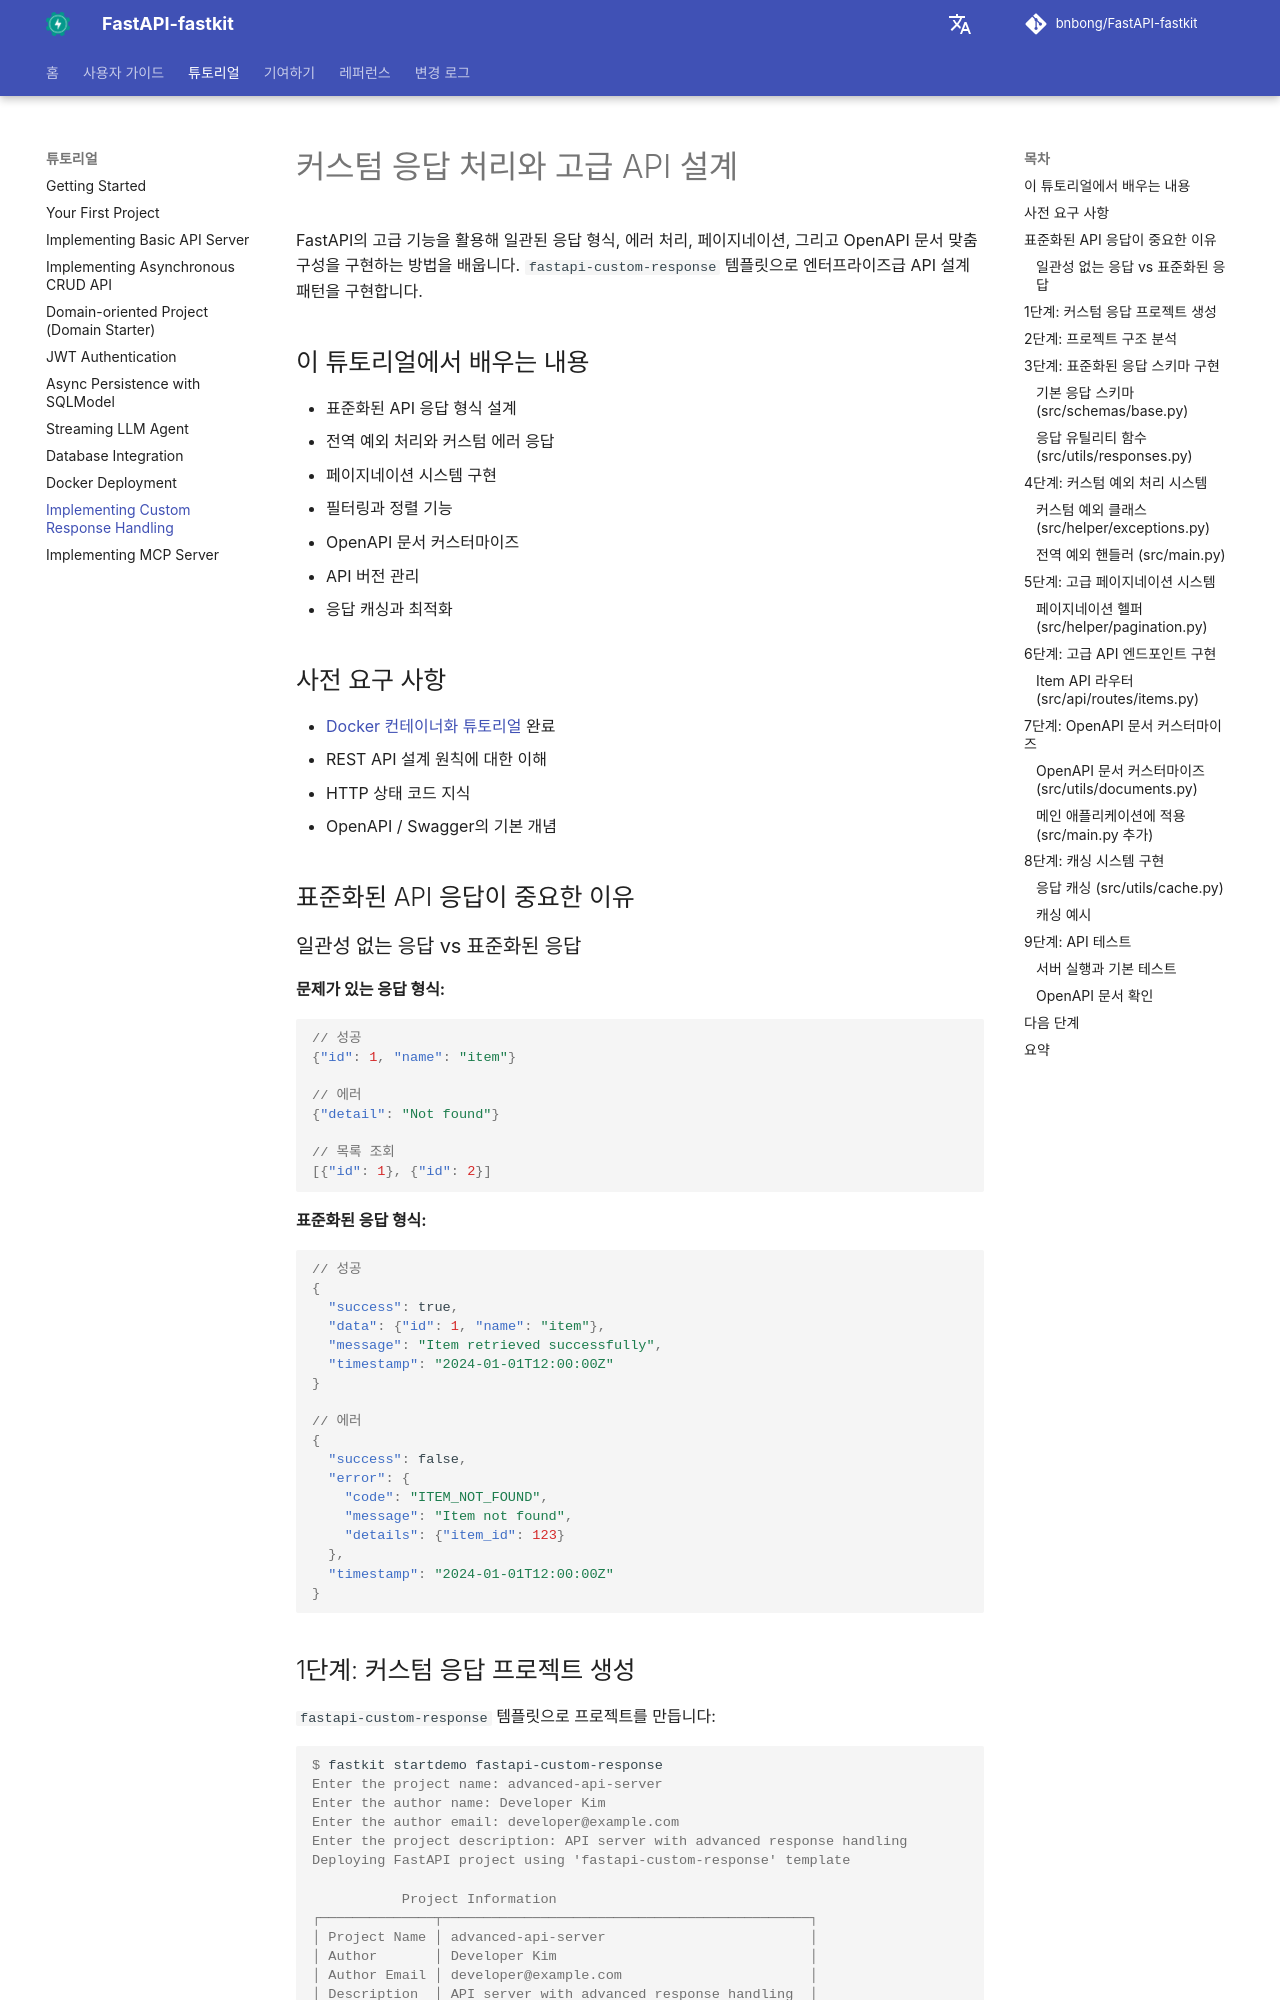

repository: bnbong/FastAPI-fastkit · page: ko/tutorial/custom-response-handling/index.html · generator: mkdocs

# 커스텀 응답 처리와 고급 API 설계

FastAPI의 고급 기능을 활용해 일관된 응답 형식, 에러 처리, 페이지네이션, 그리고 OpenAPI 문서 맞춤 구성을 구현하는 방법을 배웁니다. `fastapi-custom-response` 템플릿으로 엔터프라이즈급 API 설계 패턴을 구현합니다.

## 이 튜토리얼에서 배우는 내용

- 표준화된 API 응답 형식 설계
- 전역 예외 처리와 커스텀 에러 응답
- 페이지네이션 시스템 구현
- 필터링과 정렬 기능
- OpenAPI 문서 커스터마이즈
- API 버전 관리
- 응답 캐싱과 최적화

## 사전 요구 사항

- [Docker 컨테이너화 튜토리얼](docker-deployment.md) 완료
- REST API 설계 원칙에 대한 이해
- HTTP 상태 코드 지식
- OpenAPI / Swagger의 기본 개념

## 표준화된 API 응답이 중요한 이유

### 일관성 없는 응답 vs 표준화된 응답

**문제가 있는 응답 형식:**
```json
// 성공
{"id": 1, "name": "item"}

// 에러
{"detail": "Not found"}

// 목록 조회
[{"id": 1}, {"id": 2}]
```

**표준화된 응답 형식:**
```json
// 성공
{
  "success": true,
  "data": {"id": 1, "name": "item"},
  "message": "Item retrieved successfully",
  "timestamp": "2024-01-01T12:00:00Z"
}

// 에러
{
  "success": false,
  "error": {
    "code": "ITEM_NOT_FOUND",
    "message": "Item not found",
    "details": {"item_id": 123}
  },
  "timestamp": "2024-01-01T12:00:00Z"
}
```

## 1단계: 커스텀 응답 프로젝트 생성

`fastapi-custom-response` 템플릿으로 프로젝트를 만듭니다:

<div class="termy">

```console
$ fastkit startdemo fastapi-custom-response
Enter the project name: advanced-api-server
Enter the author name: Developer Kim
Enter the author email: developer@example.com
Enter the project description: API server with advanced response handling
Deploying FastAPI project using 'fastapi-custom-response' template

           Project Information
┌──────────────┬─────────────────────────────────────────────┐
│ Project Name │ advanced-api-server                         │
│ Author       │ Developer Kim                               │
│ Author Email │ developer@example.com                       │
│ Description  │ API server with advanced response handling  │
└──────────────┴─────────────────────────────────────────────┘

       Template Dependencies
┌──────────────┬───────────────────┐
│ Dependency 1 │ fastapi           │
│ Dependency 2 │ uvicorn           │
│ Dependency 3 │ pydantic          │
│ Dependency 4 │ pydantic-settings │
│ Dependency 5 │ aiofiles          │
│ Dependency 6 │ python-multipart  │
└──────────────┴───────────────────┘

Select package manager (pip, uv, pdm, poetry) [uv]: uv
Do you want to proceed with project creation? [y/N]: y

✨ FastAPI project 'advanced-api-server' from 'fastapi-custom-response' has been created successfully!
```

</div>
